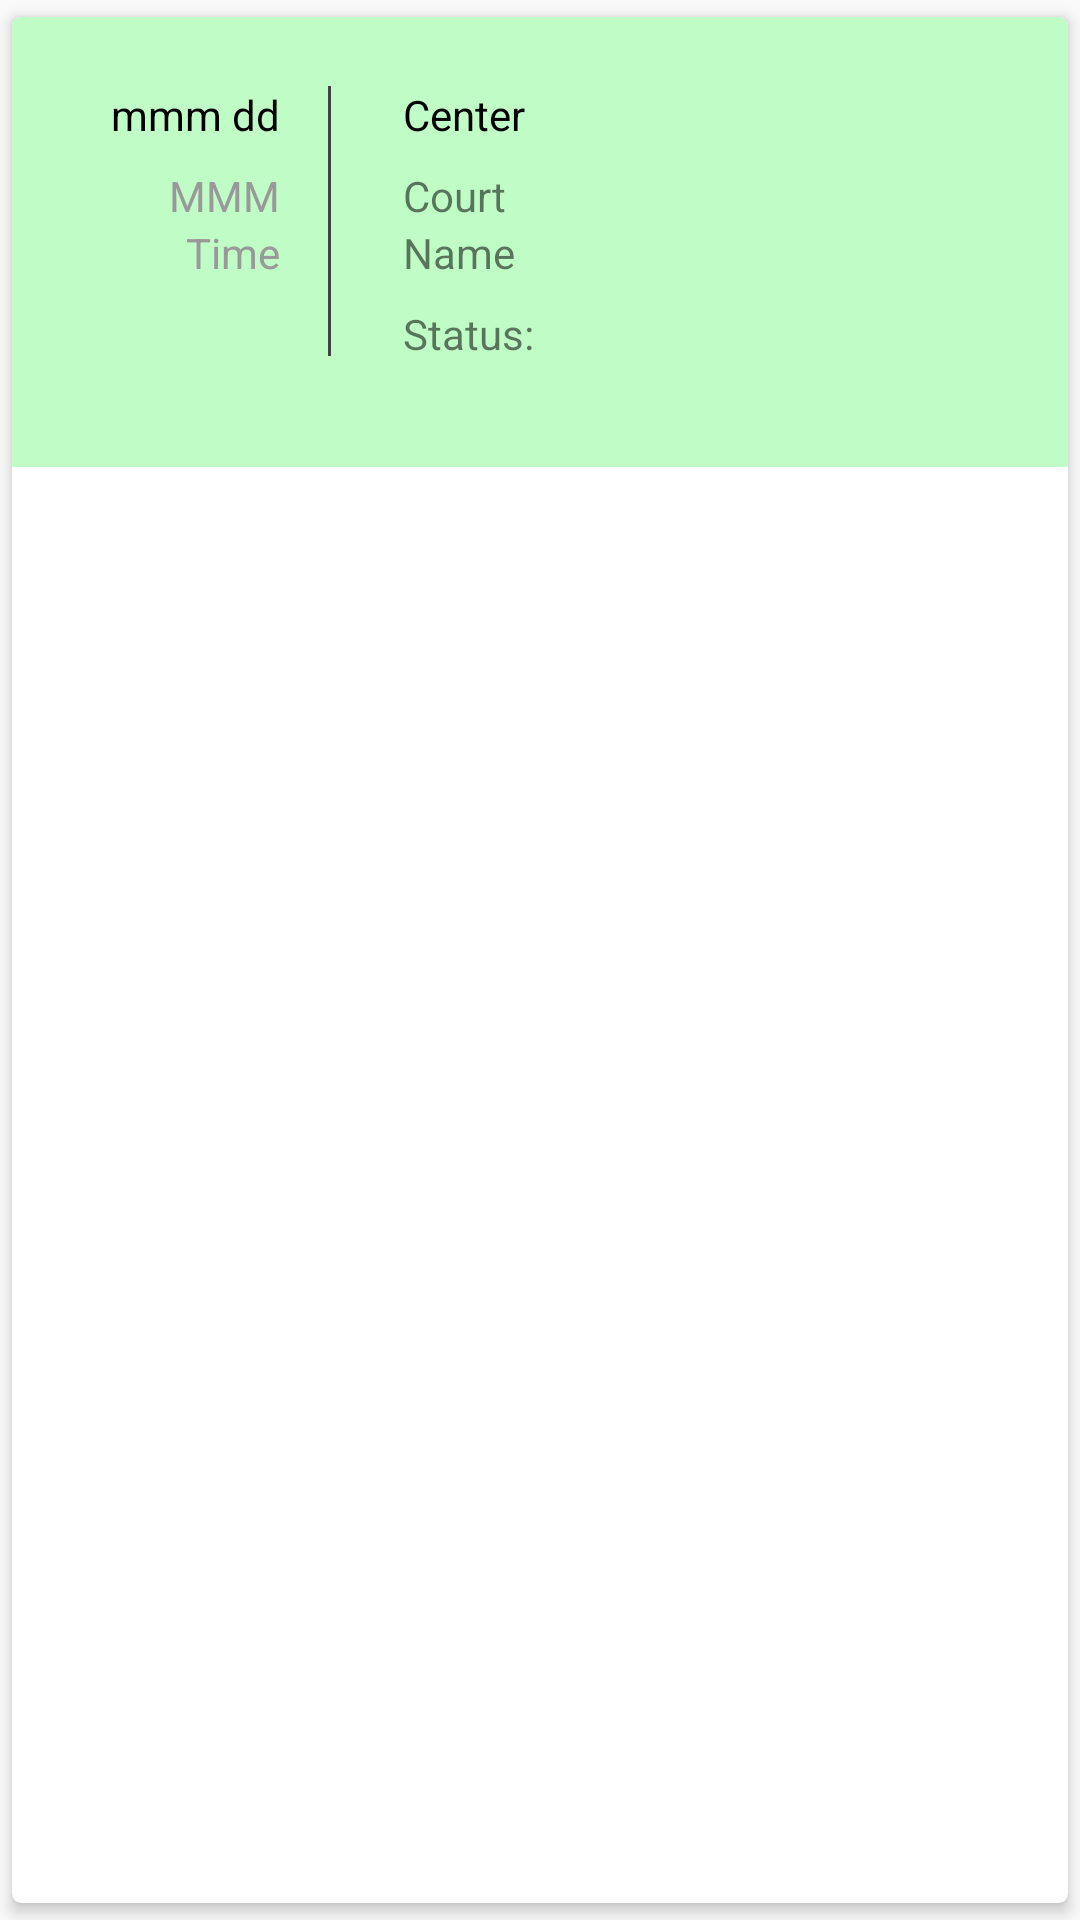

Write the Android layout XML for this screen, with the resource values it uses.
<!-- AndroidManifest.xml: application theme AppTheme -->
<!-- res/layout/completed_row.xml -->
<?xml version="1.0" encoding="utf-8"?>
<androidx.cardview.widget.CardView xmlns:android="http://schemas.android.com/apk/res/android"
    xmlns:tools="http://schemas.android.com/tools"
    android:layout_width="match_parent"
    android:layout_height="wrap_content"
    xmlns:app="http://schemas.android.com/apk/res-auto"
    app:cardCornerRadius="3dp"
    app:cardElevation="3dp"
    app:cardUseCompatPadding="true"

    >
    <androidx.constraintlayout.widget.ConstraintLayout
        android:layout_width="match_parent"
        android:layout_height="150dp"
        android:background="@color/colorPrimary">

        <View
            android:id="@+id/view"
            android:layout_width="1dp"
            android:layout_height="90dp"
            android:layout_marginTop="8dp"
            android:layout_marginBottom="16dp"
            android:background="#434343"
            app:layout_constraintBottom_toBottomOf="parent"
            app:layout_constraintEnd_toEndOf="parent"
            app:layout_constraintHorizontal_bias="0.3"
            app:layout_constraintStart_toStartOf="parent"
            app:layout_constraintTop_toTopOf="parent"
            app:layout_constraintVertical_bias="0.42000002" />

        <TextView
            android:id="@+id/record_date"
            android:layout_width="wrap_content"
            android:layout_height="wrap_content"
            android:layout_marginEnd="16dp"
            android:text="mmm dd"
            android:textColor="#000000"
            app:layout_constraintBottom_toBottomOf="parent"
            app:layout_constraintEnd_toStartOf="@+id/view"
            app:layout_constraintHorizontal_bias="1.0"
            app:layout_constraintStart_toStartOf="parent"
            app:layout_constraintTop_toTopOf="@+id/view"
            app:layout_constraintVertical_bias="0.0" />

        <TextView
            android:id="@+id/record_center"
            android:layout_width="wrap_content"
            android:layout_height="wrap_content"
            android:layout_marginStart="24dp"
            android:text="Center"
            android:textColor="#000000"
            app:layout_constraintBottom_toBottomOf="parent"
            app:layout_constraintEnd_toEndOf="parent"
            app:layout_constraintHorizontal_bias="0.0"
            app:layout_constraintStart_toEndOf="@+id/view"
            app:layout_constraintTop_toTopOf="@+id/view"
            app:layout_constraintVertical_bias="0.0" />

        <TextView
            android:id="@+id/record_weekday"
            android:layout_width="wrap_content"
            android:layout_height="wrap_content"
            android:layout_marginTop="8dp"
            android:text="MMM"
            android:textColor="#999999"
            app:layout_constraintBottom_toBottomOf="parent"
            app:layout_constraintEnd_toEndOf="@+id/record_date"
            app:layout_constraintHorizontal_bias="1.0"
            app:layout_constraintStart_toStartOf="parent"
            app:layout_constraintTop_toBottomOf="@+id/record_date"
            app:layout_constraintVertical_bias="0.0" />

        <TextView
            android:id="@+id/record_time"
            android:layout_width="wrap_content"
            android:layout_height="wrap_content"
            android:text="Time"
            android:textColor="#999999"
            app:layout_constraintBottom_toBottomOf="parent"
            app:layout_constraintEnd_toEndOf="@+id/record_weekday"
            app:layout_constraintHorizontal_bias="1.0"
            app:layout_constraintStart_toStartOf="parent"
            app:layout_constraintTop_toBottomOf="@+id/record_weekday"
            app:layout_constraintVertical_bias="0.0" />

        <TextView
            android:id="@+id/record_player"
            android:layout_width="wrap_content"
            android:layout_height="wrap_content"
            android:text="Name"
            app:layout_constraintBottom_toBottomOf="parent"
            app:layout_constraintEnd_toEndOf="parent"
            app:layout_constraintHorizontal_bias="0.0"
            app:layout_constraintStart_toStartOf="@+id/record_court"
            app:layout_constraintTop_toBottomOf="@+id/record_court"
            app:layout_constraintVertical_bias="0.0" />

        <TextView
            android:id="@+id/record_court"
            android:layout_width="wrap_content"
            android:layout_height="wrap_content"
            android:layout_marginTop="8dp"
            android:text="Court"
            app:layout_constraintBottom_toBottomOf="parent"
            app:layout_constraintEnd_toEndOf="parent"
            app:layout_constraintHorizontal_bias="0.0"
            app:layout_constraintStart_toStartOf="@+id/record_center"
            app:layout_constraintTop_toBottomOf="@+id/record_center"
            app:layout_constraintVertical_bias="0.0" />

        <TextView
            android:id="@+id/record_status"
            android:layout_width="wrap_content"
            android:layout_height="wrap_content"
            android:layout_marginTop="8dp"
            android:text="Status: "
            app:layout_constraintBottom_toBottomOf="parent"
            app:layout_constraintEnd_toEndOf="parent"
            app:layout_constraintHorizontal_bias="0.0"
            app:layout_constraintStart_toStartOf="@+id/record_player"
            app:layout_constraintTop_toBottomOf="@+id/record_player"
            app:layout_constraintVertical_bias="0.0" />

    </androidx.constraintlayout.widget.ConstraintLayout>

</androidx.cardview.widget.CardView>
<!-- resources referenced by this layout -->
<resources>
  <color name="colorPrimary">#bffcc6</color>
  <style name="AppTheme" parent="Theme.AppCompat.Light.NoActionBar">
          
          <item name="colorPrimary">#BFFCC6</item>
          <item name="colorPrimaryDark">#81c784</item>
          <item name="colorAccent">@color/colorAccent</item>
      </style>
  <color name="colorAccent">#e2e2e2</color>
</resources>
